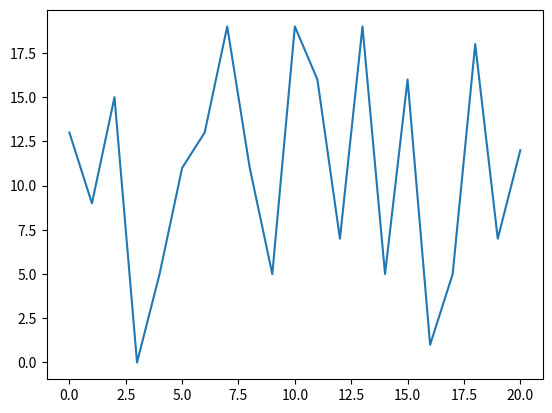
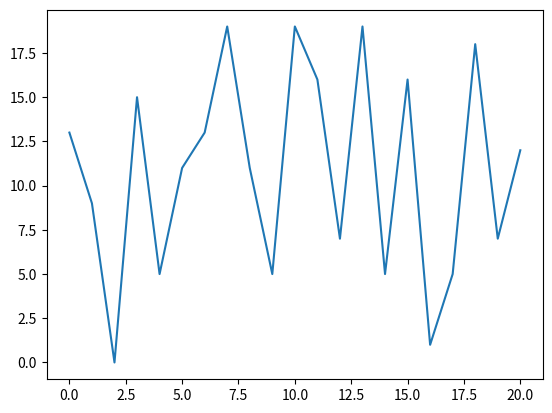
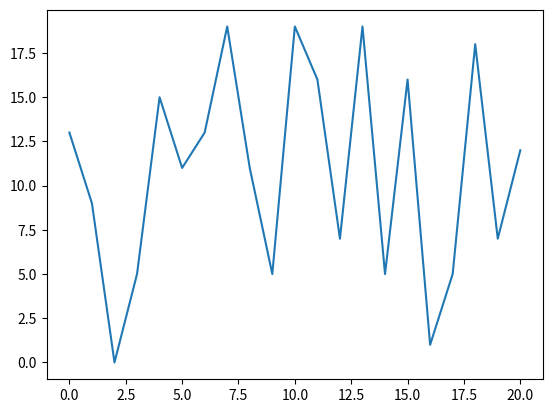
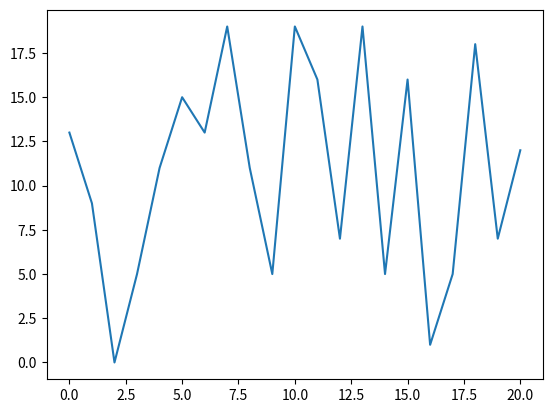
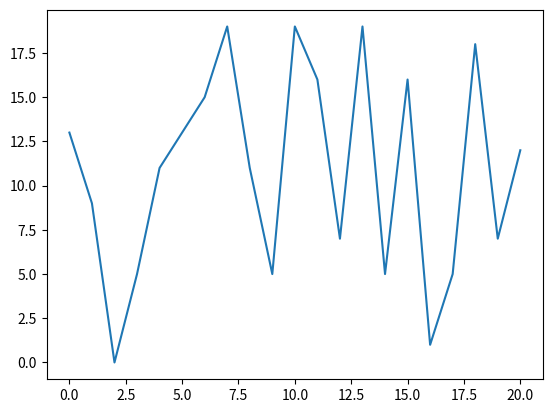
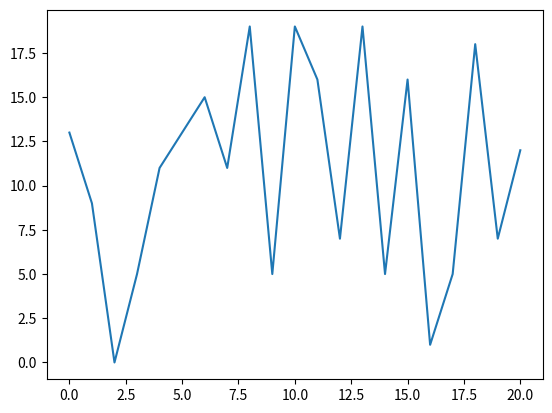
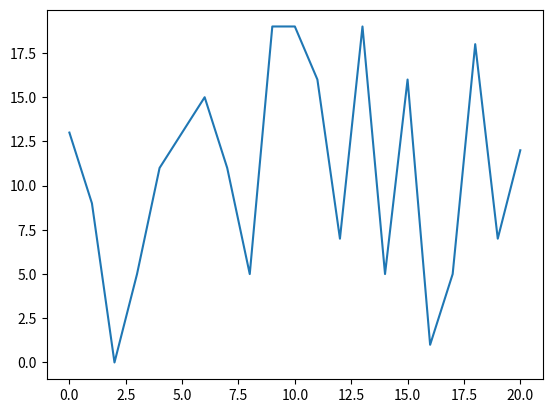
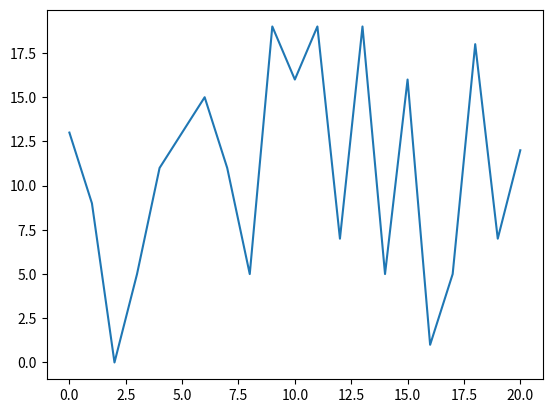
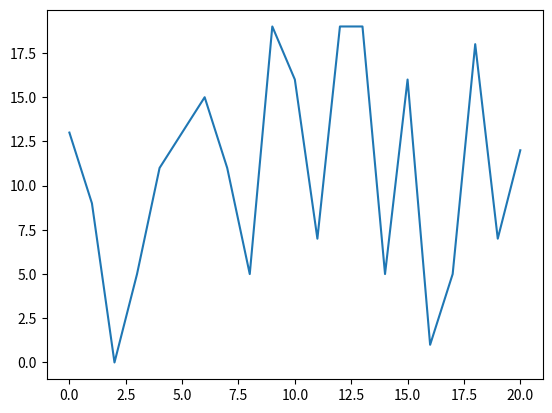
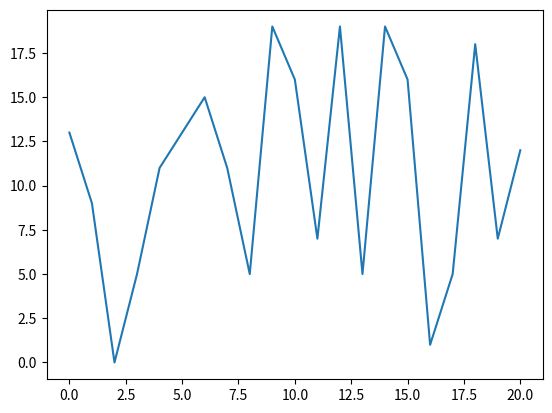
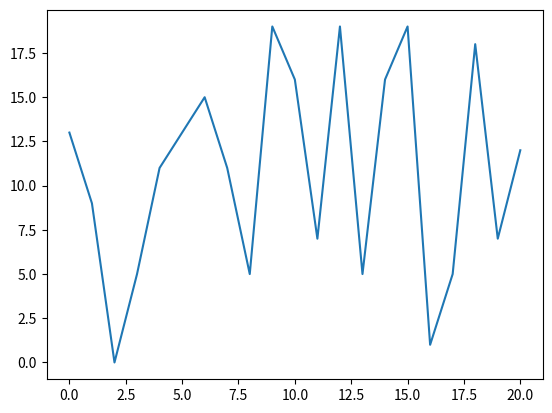
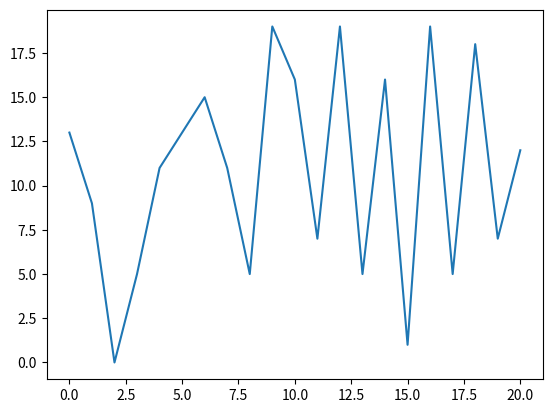
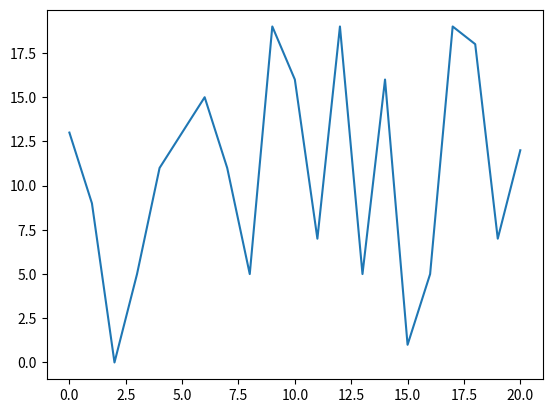
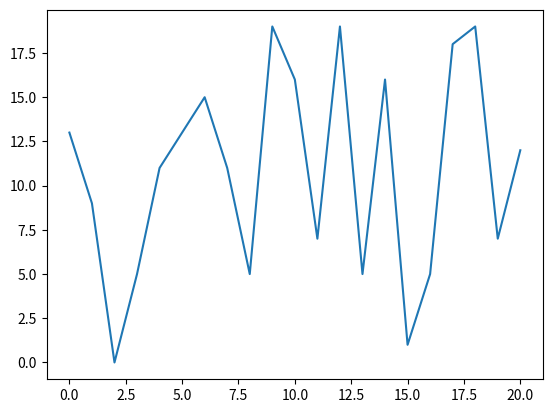
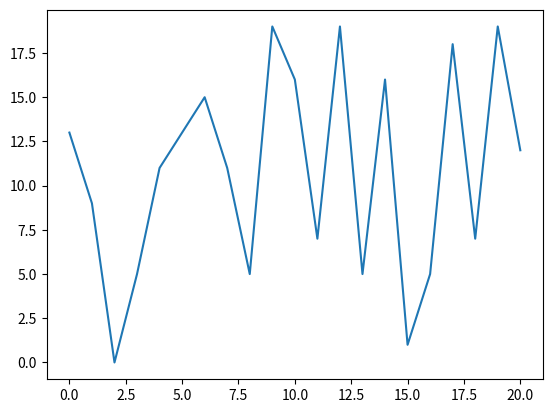
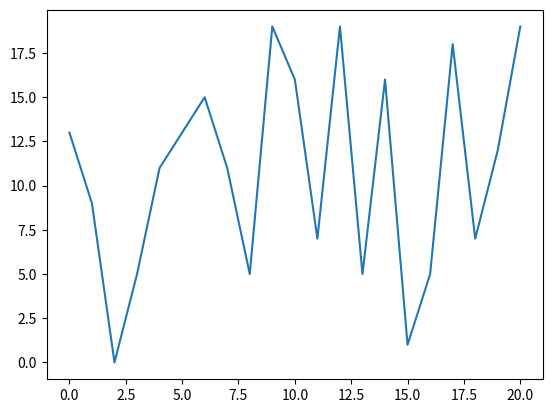

The matplotlib source for these figures, in order:
import numpy as np
import matplotlib.pyplot as plt
import random

def bubsort(arr):
    while True:
        corrected = False
        for i in range(0, len(arr) - 1):
            if arr[i] > arr[i + 1]:
                arr[i], arr[i + 1] = arr[i + 1], arr[i]
                corrected = True
                plt.plot(arr)
                plt.draw()
                plt.pause(0.000000000000001)
                plt.clf()
        if not corrected:
            return arr
            plt.plot(arr)

arr = np.random.randint(low = 0, high = 20, size = 21)
bubsort(arr)
